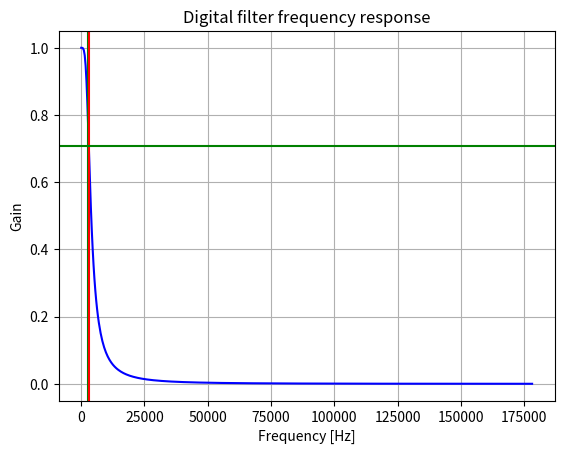
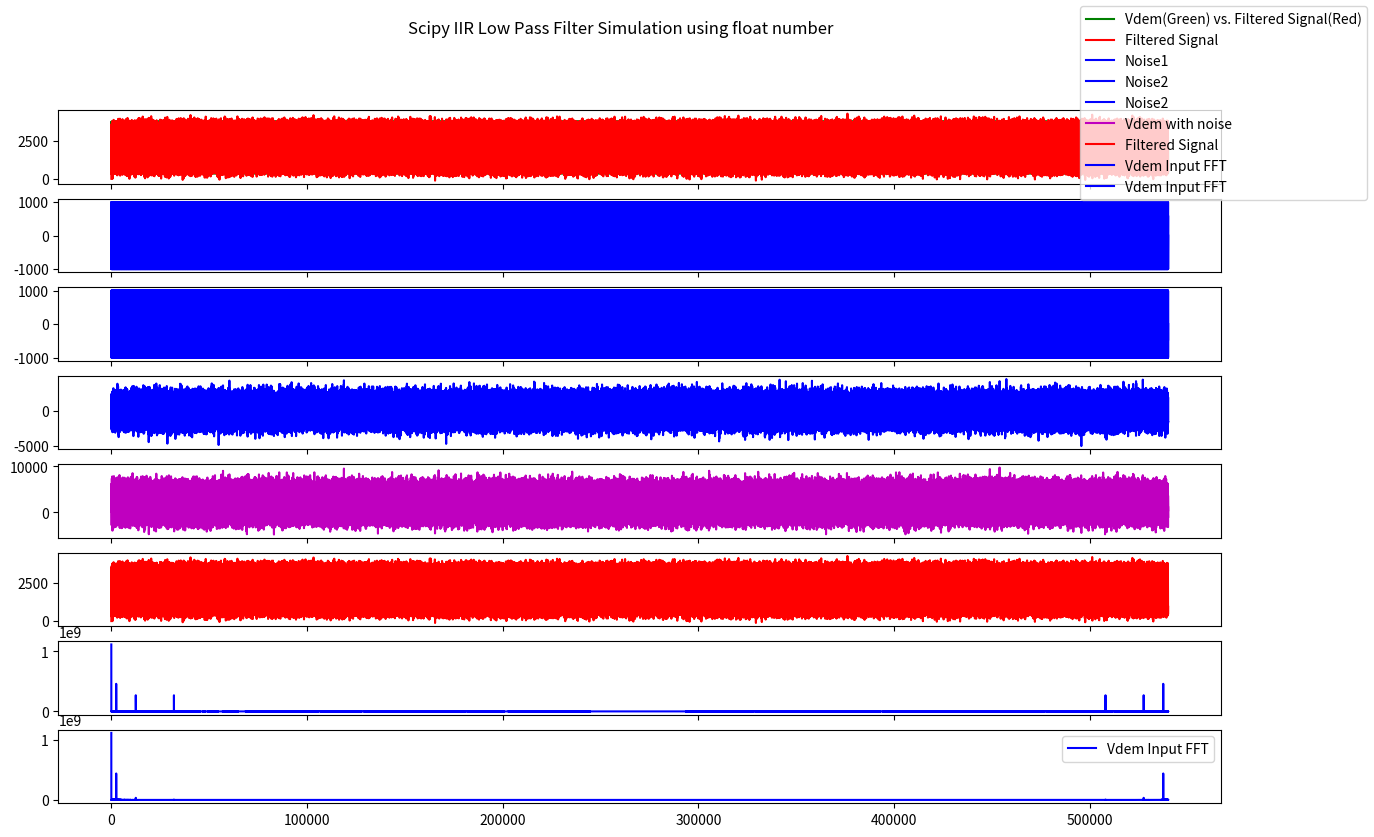

Write the Python code that produced these figures, in order.
import numpy as np
from scipy import signal
import matplotlib.pyplot as plt
from scipy.fftpack import fft

# sampling rate 340KHz, nyquist is 340KHz / 2 = 170KHz
SamplingRate = 357000             # Must matched the ADC Scan Rate
NyquistRate = 357000 * 2             # Minimum NyquistRate = SamplingRate/2
SampleSize = 540000 + 1             # SampleSize = NyquistRate + 1
t = np.linspace(0, 1, SampleSize)

# generate 5Hz sine wave sine(2*pi*f*t)
#voffset = 0
voffset = 2062

VdemFreq = 2500
VdemScaleFactor = 1700
Vdem = (np.sin(2*np.pi*VdemFreq*t) * VdemScaleFactor) + voffset

Noise1Freq = 12500
Noise1ScaleFactor = 1000
Noise1 = np.sin(2 * np.pi * Noise1Freq * t) * Noise1ScaleFactor

Noise2Freq = 32000
Noise2ScaleFactor = 1000
Noise2 = np.sin(2 * np.pi * Noise2Freq * t) * Noise2ScaleFactor

np.random.seed(0)
Noise3 = np.random.randn(SampleSize) * Noise2ScaleFactor

sig_combined = Vdem + Noise2 + Noise1 + Noise3

# Design a lowpass Butterworth Digital filter
order = 2
cutoff_freq = 3000  # Hz
b, a = signal.butter(order, cutoff_freq, fs=SamplingRate, btype='low', analog=False, output='ba')
print('\n b =',b)
print('\n a =',a)

w, h = signal.freqz(b, a)
plt.figure()
plt.title("Digital filter frequency response")
plt.plot(0.5 * SamplingRate * w / np.pi, np.abs(h), "b")
plt.xlabel("Frequency [Hz]")
plt.ylabel("Gain")
plt.grid(True)
plt.axvline(2500,color='green', label='2.5KHz')
plt.axvline(cutoff_freq,color='red', label='Fc')
plt.axhline(0.7071,color='green')
plt.show()

# Apply the filter to the data
filtered_output = signal.lfilter(b, a, sig_combined)

freq_domain_in = fft(sig_combined)
in_magnitude = np.abs(freq_domain_in)

freq_domain_out = fft(filtered_output)
output_magnitude = np.abs(freq_domain_out)

f, plt_arr = plt.subplots(8, figsize=(15, 9), sharex=True)
f.suptitle('Scipy IIR Low Pass Filter Simulation using float number')
plt_arr[0].plot(Vdem, label='Vdem(Green) vs. Filtered Signal(Red)', color='g')
plt_arr[0].plot(filtered_output, label='Filtered Signal', color='r')
plt_arr[1].plot(Noise1, label='Noise1', color='b')
plt_arr[2].plot(Noise2, label='Noise2', color='b')
plt_arr[3].plot(Noise3, label='Noise2', color='b')
plt_arr[4].plot(sig_combined, label='Vdem with noise', color='m')
plt_arr[5].plot(filtered_output, label='Filtered Signal', color='r')
plt_arr[6].plot(in_magnitude, label='Vdem Input FFT', color='b')
plt_arr[7].plot(output_magnitude, label='Vdem Input FFT', color='b')

f.legend(loc='outside upper right')
plt.autoscale()
plt.legend()
plt.show()
